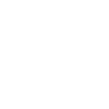
t = 0.00 s
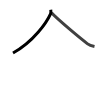
t = 1.75 s
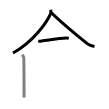
t = 3.50 s
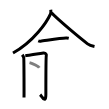
t = 5.50 s
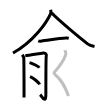
t = 7.25 s
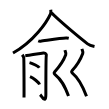
t = 9.00 s

The animated SVG that drew these frames (rendered in a browser with its animation timeline set to each time). Animation: 9 SMIL elements (animate=9); one cycle of 9.00 s.

<svg width="109px" height="109px" viewBox="0 0 px 109px" xmlns="http://www.w3.org/2000/svg" xmlns:xlink="http://www.w3.org/1999/xlink" xml:space="preserve" version="1.1"  baseProfile="full">
<path d="M50.75,9.75c0.11,1.02,0.41,2.7-0.21,4.09C46.75,22.25,33.75,41.5,13,53" style="fill:none;stroke:black;stroke-width:3;opacity:0">
  <animate attributeType="CSS" attributeName="opacity" from="0" to="1" begin="0s" dur="1s" repeatCount="Indefinite" fill="freeze" />
</path>
<path d="M51.5,12.86c5.63,6.2,29.88,26.44,36.08,30.98c2.11,1.54,4.81,2.2,6.92,2.64" style="fill:none;stroke:black;stroke-width:3;opacity:0">
  <animate attributeType="CSS" attributeName="opacity" from="0" to="1" begin="1s" dur="1s" repeatCount="Indefinite" fill="freeze" />
</path>
<path d="M38.25,40.89c0.64,0.26,1.81,0.33,2.45,0.26c4.07-0.45,21.88-3.44,25.82-3.14c1.06,0.08,1.7,0.12,2.24,0.25" style="fill:none;stroke:black;stroke-width:3;opacity:0">
  <animate attributeType="CSS" attributeName="opacity" from="0" to="1" begin="2s" dur="1s" repeatCount="Indefinite" fill="freeze" />
</path>
<path d="M22.25,54.75c0.75,1,1.25,2,1.5,3S24.1,95.25,24,97.5" style="fill:none;stroke:black;stroke-width:3;opacity:0">
  <animate attributeType="CSS" attributeName="opacity" from="0" to="1" begin="3s" dur="1s" repeatCount="Indefinite" fill="freeze" />
</path>
<path d="M25.25,55.69c1.67-0.14,17.01-2.55,18.25-2.71c2.23-0.28,3.07,1.85,2.79,2.71c-0.27,0.82-0.42,27.06-0.42,38.6c0,10.21-4.34,1.56-5.74,0.28" style="fill:none;stroke:black;stroke-width:3;opacity:0">
  <animate attributeType="CSS" attributeName="opacity" from="0" to="1" begin="4s" dur="1s" repeatCount="Indefinite" fill="freeze" />
</path>
<path d="M29.52,62.58c3.46,0.91,8.93,3.72,9.79,5.13" style="fill:none;stroke:black;stroke-width:3;opacity:0">
  <animate attributeType="CSS" attributeName="opacity" from="0" to="1" begin="5s" dur="1s" repeatCount="Indefinite" fill="freeze" />
</path>
<path d="M30.02,76.58c3.37,1.39,8.7,5.72,9.54,7.88" style="fill:none;stroke:black;stroke-width:3;opacity:0">
  <animate attributeType="CSS" attributeName="opacity" from="0" to="1" begin="6s" dur="1s" repeatCount="Indefinite" fill="freeze" />
</path>
<path d="M64.87,50.12c0.38,1.13,1.45,3.08,0.88,4.63C64,59.5,60,66,54.73,71.68c-1.45,1.56-0.02,2.55,0.38,2.87c6.4,5.2,9.4,10.7,13.4,21.45" style="fill:none;stroke:black;stroke-width:3;opacity:0">
  <animate attributeType="CSS" attributeName="opacity" from="0" to="1" begin="7s" dur="1s" repeatCount="Indefinite" fill="freeze" />
</path>
<path d="M81.87,48.87c0.38,1.13,1.45,3.08,0.88,4.63C81,58.25,77.5,64.75,72.23,70.43c-1.45,1.56-0.02,2.55,0.38,2.87c6.4,5.2,9.9,12.2,13.9,22.95" style="fill:none;stroke:black;stroke-width:3;opacity:0">
  <animate attributeType="CSS" attributeName="opacity" from="0" to="1" begin="8s" dur="1s" repeatCount="Indefinite" fill="freeze" />
</path>
</svg>
